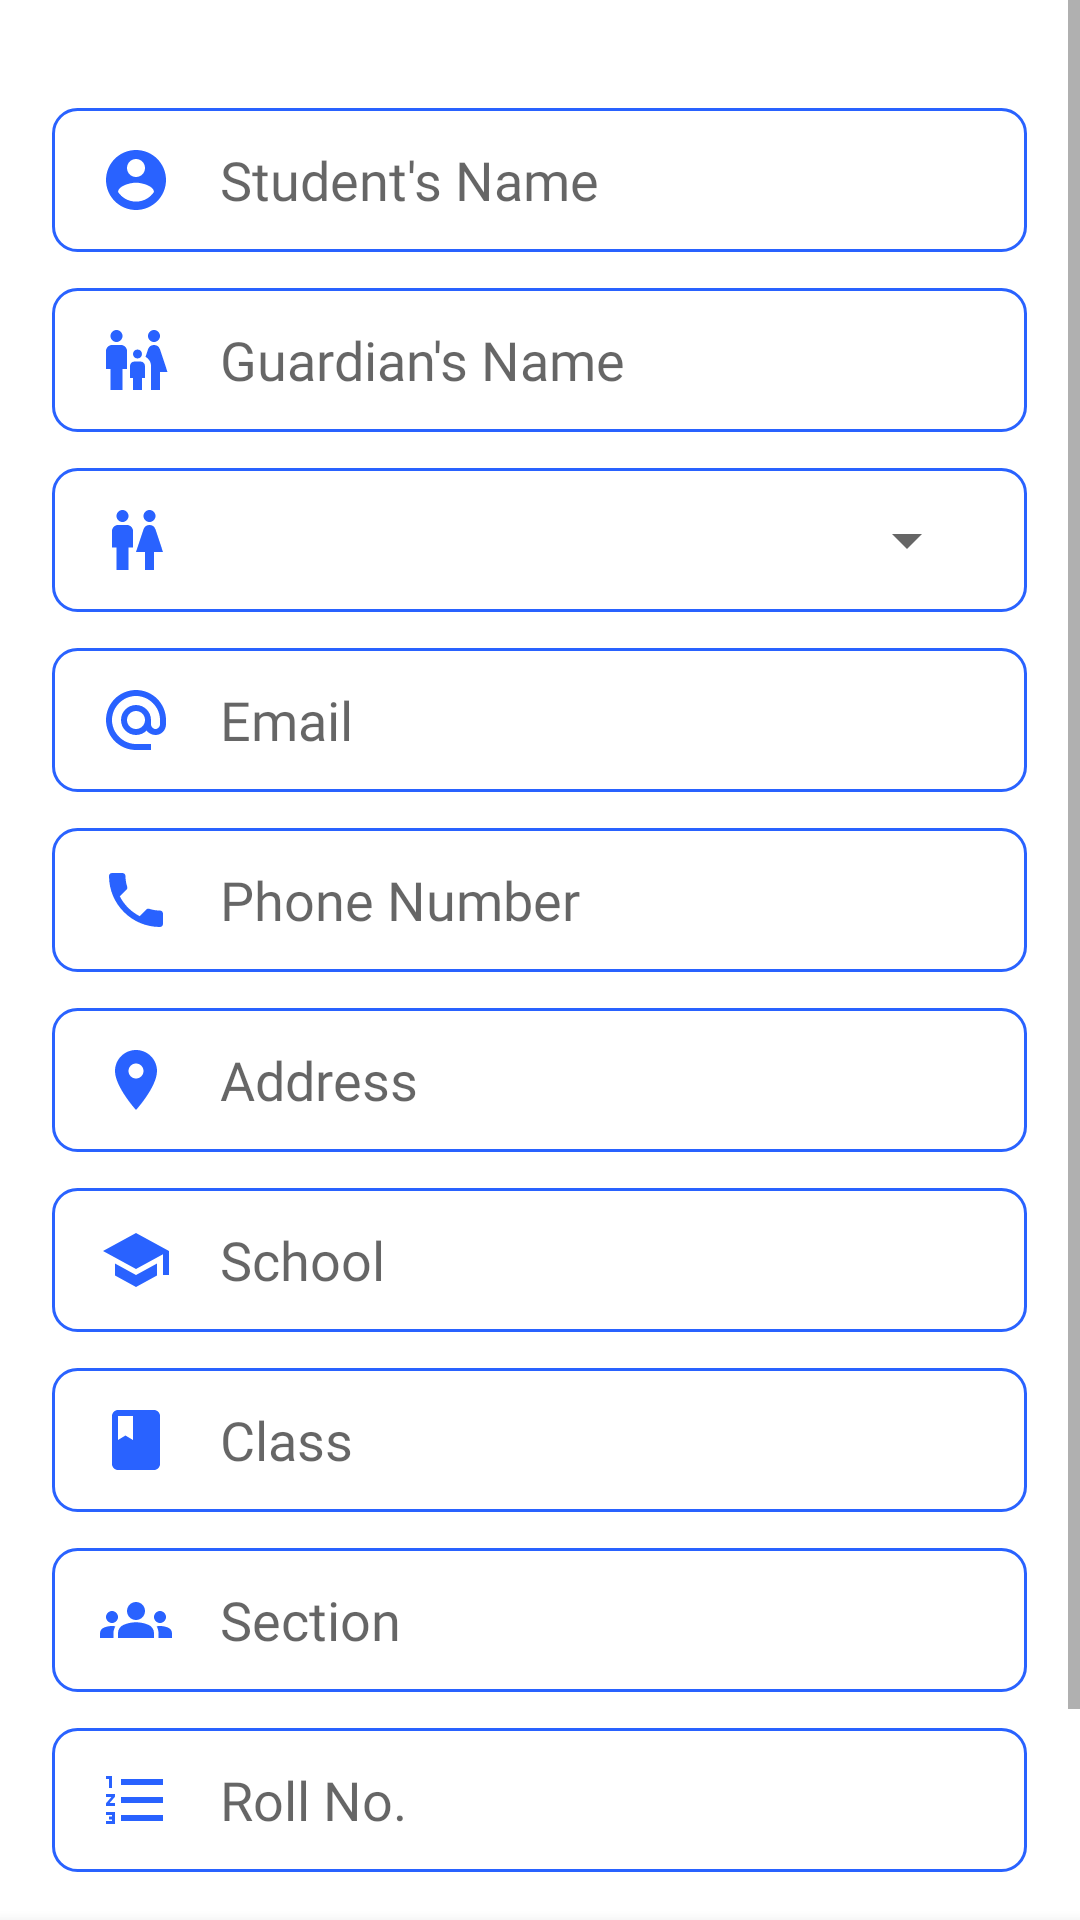

Layout XML and referenced resources for this Android screen:
<!-- AndroidManifest.xml: application theme Theme.HamroClassroom -->
<!-- res/layout/fragment_register.xml -->
<?xml version="1.0" encoding="utf-8"?>
<androidx.constraintlayout.widget.ConstraintLayout xmlns:android="http://schemas.android.com/apk/res/android"
    xmlns:app="http://schemas.android.com/apk/res-auto"
    xmlns:tools="http://schemas.android.com/tools"
    android:id="@+id/registerFragmentLayout"
    android:layout_width="match_parent"
    android:layout_height="match_parent"
    tools:context=".ui.RegisterFragment">


    <ScrollView
        android:layout_width="0dp"
        android:layout_height="0dp"
        app:layout_constraintBottom_toBottomOf="parent"
        app:layout_constraintEnd_toEndOf="parent"
        app:layout_constraintStart_toStartOf="parent"
        app:layout_constraintTop_toTopOf="parent"
        tools:ignore="SpeakableTextPresentCheck">

        <LinearLayout
            android:id="@+id/textInputsLinearLayout"
            android:layout_width="match_parent"
            android:layout_height="wrap_content"
            android:gravity="bottom|center"
            android:orientation="vertical"
            android:paddingStart="16dp"
            android:paddingTop="24dp"
            android:paddingEnd="16dp"
            android:paddingBottom="24dp">


            <EditText
                android:id="@+id/editTextName"
                android:layout_width="325dp"
                android:layout_height="wrap_content"
                android:layout_marginTop="12dp"
                android:background="@drawable/edittext_shape"
                android:drawableStart="@drawable/ic_account"
                android:drawablePadding="16dp"
                android:ems="10"
                android:fontFamily="@font/dekko"
                android:hint="@string/student_s_name"
                android:inputType="textPersonName"
                android:minHeight="48dp"
                android:paddingStart="16dp"
                android:paddingTop="5dp"
                android:paddingEnd="16dp"
                android:paddingBottom="5dp"
                android:textSize="18sp" />

            <EditText
                android:id="@+id/editTextGuardian"
                android:layout_width="325dp"
                android:layout_height="wrap_content"
                android:layout_marginTop="12dp"
                android:background="@drawable/edittext_shape"
                android:drawableStart="@drawable/ic_guardian"
                android:drawablePadding="16dp"
                android:ems="10"
                android:fontFamily="@font/dekko"
                android:hint="@string/guardian_s_name"
                android:inputType="textPersonName"
                android:minHeight="48dp"
                android:paddingStart="16dp"
                android:paddingTop="5dp"
                android:paddingEnd="16dp"
                android:paddingBottom="5dp"
                android:textSize="18sp" />

            <LinearLayout
                android:layout_width="325dp"
                android:layout_height="wrap_content"
                android:orientation="horizontal"
                android:layout_marginTop="12dp"
                android:background="@drawable/edittext_shape"
                android:minHeight="48dp"
                android:paddingStart="16dp"
                android:paddingTop="5dp"
                android:paddingEnd="16dp"
                android:paddingBottom="5dp">

                <TextView
                    android:layout_width="wrap_content"
                    android:layout_height="match_parent"
                    android:layout_marginEnd="10dp"
                    android:fontFamily="@font/dekko"
                    android:textSize="18sp"
                    android:drawableLeft="@drawable/ic_gender" />

                <Spinner
                    android:id="@+id/spinnerGender"
                    android:layout_width="match_parent"
                    android:layout_height="match_parent"
                    android:fontFamily="@font/dekko"
                    android:spinnerMode="dropdown"
                    android:textSize="18sp" />
            </LinearLayout>



            <EditText
                android:id="@+id/editTextEmail"
                android:layout_width="325dp"
                android:layout_height="wrap_content"
                android:layout_marginTop="12dp"
                android:background="@drawable/edittext_shape"
                android:drawableStart="@drawable/ic_email"
                android:drawablePadding="16dp"
                android:ems="10"
                android:fontFamily="@font/dekko"
                android:hint="@string/email"
                android:inputType="textEmailAddress"
                android:minHeight="48dp"
                android:paddingStart="16dp"
                android:paddingTop="5dp"
                android:paddingEnd="16dp"
                android:paddingBottom="5dp"
                android:textSize="18sp" />

            <EditText
                android:id="@+id/editTextPhone"
                android:layout_width="325dp"
                android:layout_height="wrap_content"
                android:layout_marginTop="12dp"
                android:background="@drawable/edittext_shape"
                android:drawableStart="@drawable/ic_phone"
                android:drawablePadding="16dp"
                android:ems="10"
                android:fontFamily="@font/dekko"
                android:hint="@string/phone_number"
                android:inputType="phone"
                android:minHeight="48dp"
                android:paddingStart="16dp"
                android:paddingTop="5dp"
                android:paddingEnd="16dp"
                android:paddingBottom="5dp"
                android:textSize="18sp" />

            <EditText
                android:id="@+id/editTextAddress"
                android:layout_width="325dp"
                android:layout_height="wrap_content"
                android:layout_marginTop="12dp"
                android:background="@drawable/edittext_shape"
                android:drawableStart="@drawable/ic_place_24"
                android:drawablePadding="16dp"
                android:ems="10"
                android:fontFamily="@font/dekko"
                android:hint="@string/address"
                android:inputType="textPostalAddress"
                android:minHeight="48dp"
                android:paddingStart="16dp"
                android:paddingTop="5dp"
                android:paddingEnd="16dp"
                android:paddingBottom="5dp"
                android:textSize="18sp" />


            <EditText
                android:id="@+id/editTextSchool"
                android:layout_width="325dp"
                android:layout_height="wrap_content"
                android:layout_marginTop="12dp"
                android:background="@drawable/edittext_shape"
                android:clickable="true"
                android:drawableStart="@drawable/ic_school"
                android:drawablePadding="16dp"
                android:ems="10"
                android:focusable="false"
                android:fontFamily="@font/dekko"
                android:hint="@string/school"
                android:inputType="textPersonName"
                android:minHeight="48dp"
                android:paddingStart="16dp"
                android:paddingTop="5dp"
                android:paddingEnd="16dp"
                android:paddingBottom="5dp"
                android:textSize="18sp" />

            <EditText
                android:id="@+id/editTextClass"
                android:layout_width="325dp"
                android:layout_height="wrap_content"
                android:layout_marginTop="12dp"
                android:background="@drawable/edittext_shape"
                android:drawableStart="@drawable/ic_class"
                android:drawablePadding="16dp"
                android:ems="10"
                android:fontFamily="@font/dekko"
                android:hint="@string/_class"
                android:inputType="number"
                android:minHeight="48dp"
                android:paddingStart="16dp"
                android:paddingTop="5dp"
                android:paddingEnd="16dp"
                android:paddingBottom="5dp"
                android:textSize="18sp" />

            <EditText
                android:id="@+id/editTextSection"
                android:layout_width="325dp"
                android:layout_height="wrap_content"
                android:layout_marginTop="12dp"
                android:background="@drawable/edittext_shape"
                android:drawableStart="@drawable/ic_groups"
                android:drawablePadding="16dp"
                android:ems="10"
                android:fontFamily="@font/dekko"
                android:hint="@string/section"
                android:inputType="textPersonName"
                android:minHeight="48dp"
                android:paddingStart="16dp"
                android:paddingTop="5dp"
                android:paddingEnd="16dp"
                android:paddingBottom="5dp"
                android:textSize="18sp" />

            <EditText
                android:id="@+id/editTextRollNumber"
                android:layout_width="325dp"
                android:layout_height="wrap_content"
                android:layout_marginTop="12dp"
                android:background="@drawable/edittext_shape"
                android:drawableStart="@drawable/ic_list_numbered"
                android:drawablePadding="16dp"
                android:ems="10"
                android:fontFamily="@font/dekko"
                android:hint="@string/roll_no"
                android:inputType="number"
                android:minHeight="48dp"
                android:paddingStart="16dp"
                android:paddingTop="5dp"
                android:paddingEnd="16dp"
                android:paddingBottom="5dp"
                android:textSize="18sp" />

            <Button
                android:id="@+id/continueButton"
                android:layout_width="325dp"
                android:layout_height="55dp"
                android:layout_marginTop="16dp"
                android:fontFamily="@font/dekko"
                android:text="@string/continue_button"
                app:cornerRadius="8dp" />

        </LinearLayout>
    </ScrollView>


    
    <androidx.coordinatorlayout.widget.CoordinatorLayout
        android:id="@+id/schoolBottomSheetCoordinatorLayout"
        android:layout_width="0dp"
        android:layout_height="match_parent"
        android:elevation="20dp"
        app:layout_constraintBottom_toBottomOf="parent"
        app:layout_constraintEnd_toEndOf="parent"
        app:layout_constraintStart_toStartOf="parent"
        app:layout_constraintTop_toTopOf="parent">

        <include layout="@layout/school_bottom_sheet" />

    </androidx.coordinatorlayout.widget.CoordinatorLayout>

    <LinearLayout
        android:id="@+id/overlayLayout"
        android:layout_width="0dp"
        android:layout_height="0dp"
        android:background="@drawable/overlay_layout_background"
        android:elevation="20dp"
        android:gravity="center"
        android:orientation="vertical"
        android:visibility="gone"
        app:layout_constraintBottom_toBottomOf="parent"
        app:layout_constraintEnd_toEndOf="parent"
        app:layout_constraintStart_toStartOf="parent"
        app:layout_constraintTop_toTopOf="parent">

        <ProgressBar
            style="?android:attr/progressBarStyle"
            android:layout_width="36dp"
            android:layout_height="36dp"
            android:indeterminateTint="@color/primary_text_color_dark" />
    </LinearLayout>


</androidx.constraintlayout.widget.ConstraintLayout>
<!-- res/layout/school_bottom_sheet.xml (included above) -->
<?xml version="1.0" encoding="utf-8"?>
<androidx.constraintlayout.widget.ConstraintLayout xmlns:android="http://schemas.android.com/apk/res/android"
    xmlns:app="http://schemas.android.com/apk/res-auto"
    xmlns:tools="http://schemas.android.com/tools"
    android:id="@+id/schoolBottomSheetLayout"
    android:layout_width="match_parent"
    android:layout_height="match_parent"
    android:background="?android:colorBackground"
    android:elevation="8dp"
    app:behavior_hideable="true"
    app:behavior_peekHeight="0dp"
    app:layout_behavior="com.google.android.material.bottomsheet.BottomSheetBehavior">


    <androidx.recyclerview.widget.RecyclerView
        android:id="@+id/schoolRecyclerView"
        android:layout_width="0dp"
        android:layout_height="0dp"
        app:layoutManager="androidx.recyclerview.widget.LinearLayoutManager"
        app:layout_constraintBottom_toBottomOf="parent"
        app:layout_constraintEnd_toEndOf="parent"
        app:layout_constraintStart_toStartOf="parent"
        app:layout_constraintTop_toTopOf="parent"
        tools:listitem="@layout/school_view" />

    <LinearLayout
        android:id="@+id/schoolOverlayLayout"
        android:layout_width="0dp"
        android:layout_height="0dp"
        android:background="@drawable/overlay_layout_background"
        android:elevation="20dp"
        android:gravity="center"
        android:orientation="vertical"
        android:visibility="gone"
        app:layout_constraintBottom_toBottomOf="parent"
        app:layout_constraintEnd_toEndOf="parent"
        app:layout_constraintStart_toStartOf="parent"
        app:layout_constraintTop_toTopOf="parent">

        <ProgressBar
            style="?android:attr/progressBarStyle"
            android:layout_width="36dp"
            android:layout_height="36dp"
            android:indeterminateTint="@color/primary_text_color_dark" />
    </LinearLayout>
</androidx.constraintlayout.widget.ConstraintLayout>
<!-- res/layout/school_view.xml (included above) -->
<?xml version="1.0" encoding="utf-8"?>
<layout xmlns:android="http://schemas.android.com/apk/res/android"
    xmlns:app="http://schemas.android.com/apk/res-auto"
    xmlns:tools="http://schemas.android.com/tools">

    <data>
        <variable
            name="school"
            type="com.itheamc.hamroclassroom_student.models.School" />

    </data>

    <androidx.constraintlayout.widget.ConstraintLayout
        android:layout_width="match_parent"
        android:layout_height="wrap_content"
        android:foreground="?android:attr/selectableItemBackground"
        android:clickable="true"
        android:focusable="true">

        <TextView
            android:id="@+id/schoolName"
            android:layout_width="0dp"
            android:layout_height="wrap_content"
            android:layout_marginStart="16dp"
            android:layout_marginTop="8dp"
            android:layout_marginEnd="16dp"
            android:ellipsize="end"
            android:fontFamily="sans-serif-condensed-medium"
            android:maxLines="1"
            android:textSize="16sp"
            android:text="@{school._name}"
            app:layout_constraintEnd_toEndOf="parent"
            app:layout_constraintStart_toStartOf="parent"
            app:layout_constraintTop_toTopOf="parent"
            tools:text="Buddha Jyoti English Boarding School" />

        <TextView
            android:id="@+id/schoolAddress"
            android:layout_width="wrap_content"
            android:layout_height="wrap_content"
            android:fontFamily="sans-serif-condensed"
            android:text="@{school._address}"
            android:textSize="12sp"
            android:textStyle="italic"
            app:layout_constraintStart_toStartOf="@+id/schoolName"
            app:layout_constraintTop_toBottomOf="@+id/schoolName"
            tools:text="Gadhawa - 06, Gadhawa" />

        <View
            android:id="@+id/divider"
            android:layout_width="0dp"
            android:layout_height="1dp"
            android:layout_marginTop="8dp"
            android:background="?android:attr/listDivider"
            app:layout_constraintBottom_toBottomOf="parent"
            app:layout_constraintEnd_toEndOf="parent"
            app:layout_constraintStart_toStartOf="parent"
            app:layout_constraintTop_toBottomOf="@+id/schoolAddress" />
    </androidx.constraintlayout.widget.ConstraintLayout>
</layout>
<!-- resources referenced by this layout -->
<resources>
  <color name="primary_text_color_dark">#DEFFFFFF</color>
  <!-- drawable edittext_shape (drawable) -->
  <?xml version="1.0" encoding="utf-8"?>
  <shape xmlns:android="http://schemas.android.com/apk/res/android">
  
      <stroke
          android:width="1dp"
          android:color="?editTextBackground"/>
      <corners
          android:radius="8dp"/>
  
  </shape>
  <!-- drawable ic_account (drawable) -->
  <vector android:height="24dp" android:tint="?colorOnSecondary"
      android:viewportHeight="24" android:viewportWidth="24"
      android:width="24dp" xmlns:android="http://schemas.android.com/apk/res/android">
      <path android:fillColor="@android:color/white" android:pathData="M12,2C6.48,2 2,6.48 2,12s4.48,10 10,10 10,-4.48 10,-10S17.52,2 12,2zM12,5c1.66,0 3,1.34 3,3s-1.34,3 -3,3 -3,-1.34 -3,-3 1.34,-3 3,-3zM12,19.2c-2.5,0 -4.71,-1.28 -6,-3.22 0.03,-1.99 4,-3.08 6,-3.08 1.99,0 5.97,1.09 6,3.08 -1.29,1.94 -3.5,3.22 -6,3.22z"/>
  </vector>
  <!-- drawable ic_class (drawable) -->
  <vector android:height="24dp" android:tint="?colorOnSecondary"
      android:viewportHeight="24" android:viewportWidth="24"
      android:width="24dp" xmlns:android="http://schemas.android.com/apk/res/android">
      <path android:fillColor="@android:color/white" android:pathData="M18,2H6c-1.1,0 -2,0.9 -2,2v16c0,1.1 0.9,2 2,2h12c1.1,0 2,-0.9 2,-2V4c0,-1.1 -0.9,-2 -2,-2zM6,4h5v8l-2.5,-1.5L6,12V4z"/>
  </vector>
  <!-- drawable ic_list_numbered (drawable) -->
  <vector android:height="24dp" android:tint="?colorOnSecondary"
      android:viewportHeight="24" android:viewportWidth="24"
      android:width="24dp" xmlns:android="http://schemas.android.com/apk/res/android">
      <path android:fillColor="@android:color/white" android:pathData="M2,17h2v0.5L3,17.5v1h1v0.5L2,19v1h3v-4L2,16v1zM3,8h1L4,4L2,4v1h1v3zM2,11h1.8L2,13.1v0.9h3v-1L3.2,13L5,10.9L5,10L2,10v1zM7,5v2h14L21,5L7,5zM7,19h14v-2L7,17v2zM7,13h14v-2L7,11v2z"/>
  </vector>
  <!-- drawable ic_place_24 (drawable) -->
  <vector android:height="24dp" android:tint="?colorOnSecondary"
      android:viewportHeight="24" android:viewportWidth="24"
      android:width="24dp" xmlns:android="http://schemas.android.com/apk/res/android">
      <path android:fillColor="@android:color/white" android:pathData="M12,2C8.13,2 5,5.13 5,9c0,5.25 7,13 7,13s7,-7.75 7,-13c0,-3.87 -3.13,-7 -7,-7zM12,11.5c-1.38,0 -2.5,-1.12 -2.5,-2.5s1.12,-2.5 2.5,-2.5 2.5,1.12 2.5,2.5 -1.12,2.5 -2.5,2.5z"/>
  </vector>
  <!-- drawable ic_school (drawable) -->
  <vector android:height="24dp" android:tint="?colorOnSecondary"
      android:viewportHeight="24" android:viewportWidth="24"
      android:width="24dp" xmlns:android="http://schemas.android.com/apk/res/android">
      <path android:fillColor="@android:color/white" android:pathData="M5,13.18v4L12,21l7,-3.82v-4L12,17l-7,-3.82zM12,3L1,9l11,6 9,-4.91V17h2V9L12,3z"/>
  </vector>
  <!-- drawable overlay_layout_background (drawable) -->
  <?xml version="1.0" encoding="utf-8"?>
  <shape xmlns:android="http://schemas.android.com/apk/res/android">
  
      <gradient
          android:startColor="#CC18242B"
          android:endColor="#CC000000"
          android:angle="225"/>
  
  </shape>
  <string name="_class">Class</string>
  <string name="address">Address</string>
  <string name="continue_button">Continue</string>
  <string name="email">Email</string>
  <string name="guardian_s_name">Guardian\'s Name</string>
  <string name="phone_number">Phone Number</string>
  <string name="roll_no">Roll No.</string>
  <string name="school">School</string>
  <string name="section">Section</string>
  <string name="student_s_name">Student\'s Name</string>
  <color name="purple_500">#2962ff</color>
  <color name="purple_700">#0039cb</color>
  <color name="white">#FFFFFFFF</color>
  
      // Custom Color
  <color name="teal_200">#FF03DAC5</color>
  <color name="teal_700">#FF018786</color>
  <color name="start_color_lite">#402962FF</color>
  <color name="end_color_lite">#26768FFF</color>
</resources>
